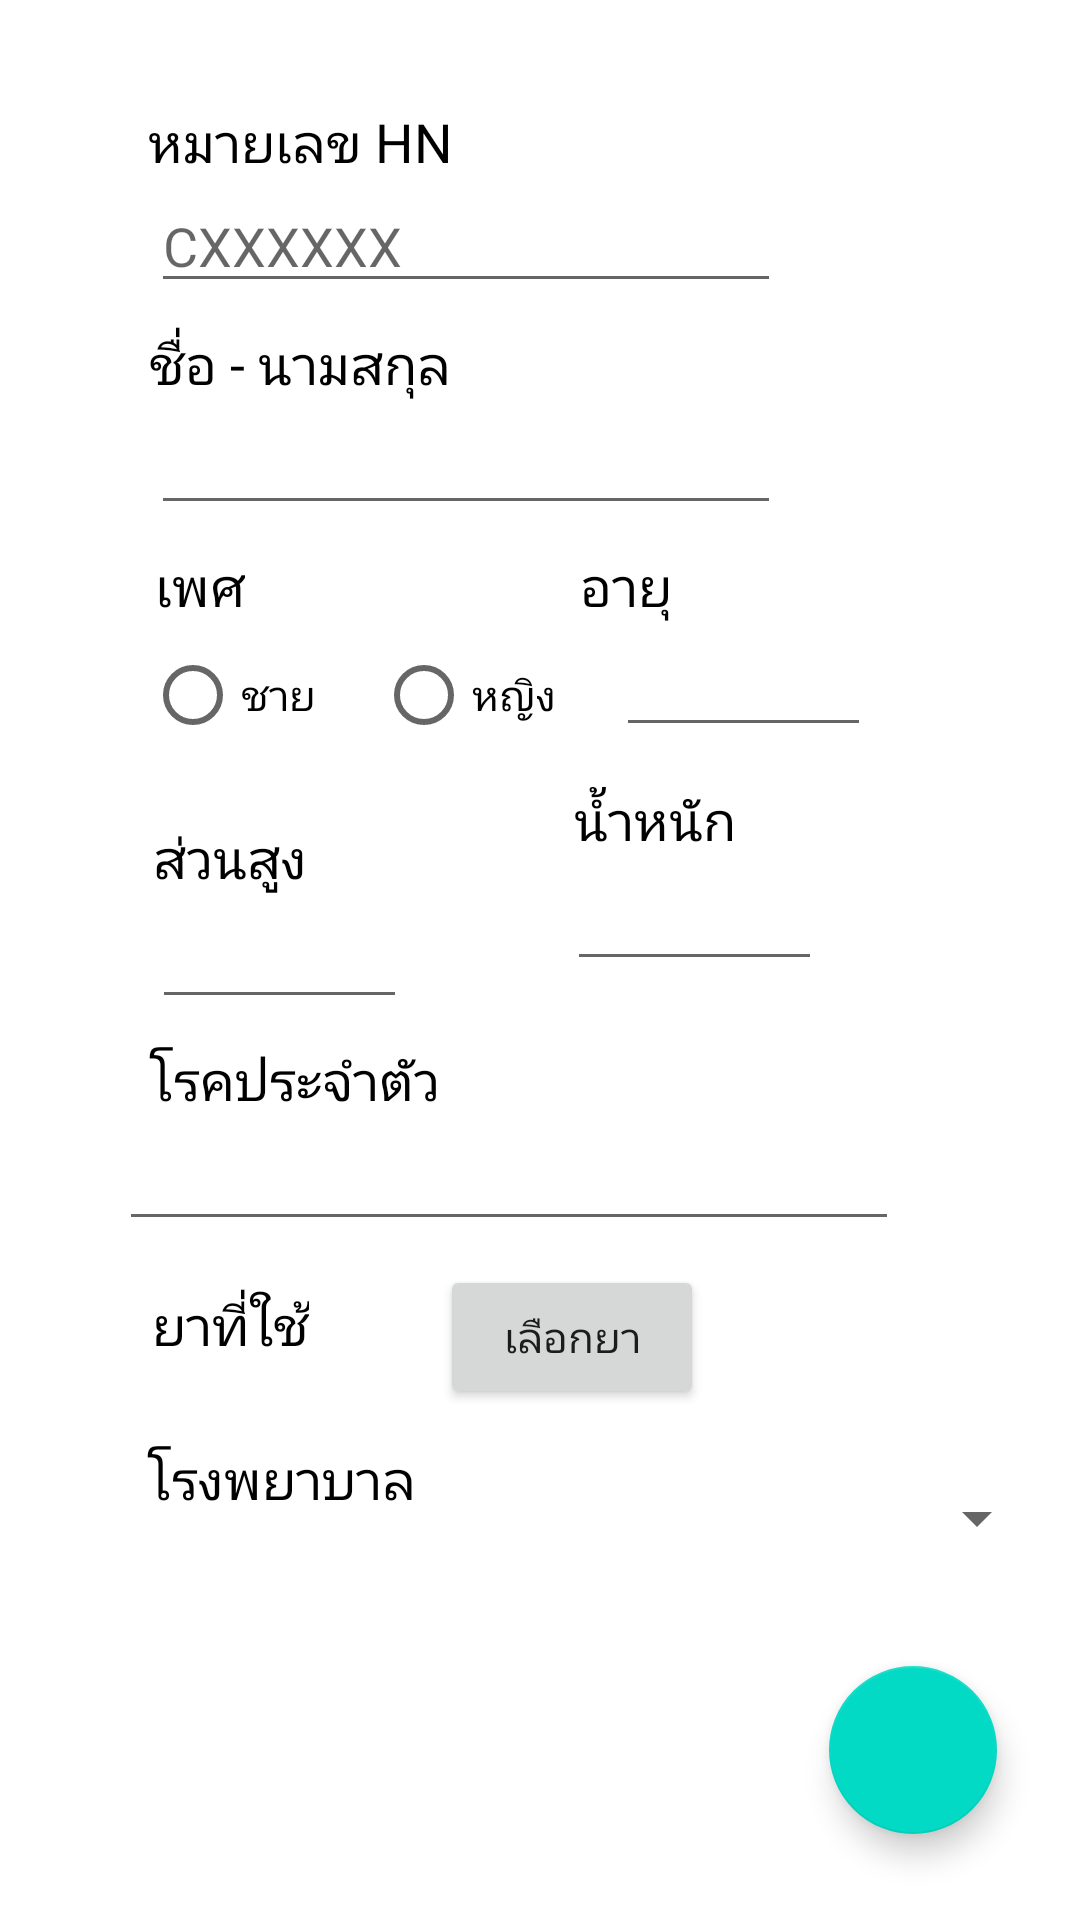

This screen was rendered from an Android layout file. Write that file and the resources it references.
<!-- AndroidManifest.xml: application theme Theme.AsthmaPrototype -->
<!-- res/layout/activity_patient_info.xml -->
<?xml version="1.0" encoding="utf-8"?>
<androidx.constraintlayout.widget.ConstraintLayout xmlns:android="http://schemas.android.com/apk/res/android"
    xmlns:app="http://schemas.android.com/apk/res-auto"
    xmlns:tools="http://schemas.android.com/tools"
    android:layout_width="match_parent"
    android:layout_height="match_parent"
    tools:context=".Activities.EditProfile">

    <TextView
        android:id="@+id/medheader2"
        android:layout_width="wrap_content"
        android:layout_height="wrap_content"
        android:layout_marginTop="8dp"
        android:text="ยาที่ใช้"
        android:textColor="@color/black"
        android:textSize="18sp"
        app:layout_constraintBottom_toBottomOf="parent"
        app:layout_constraintEnd_toEndOf="parent"
        app:layout_constraintHorizontal_bias="0.165"
        app:layout_constraintStart_toStartOf="parent"
        app:layout_constraintTop_toBottomOf="@+id/congenitaltext"
        app:layout_constraintVertical_bias="0.04" />

    <EditText
        android:id="@+id/patientnametext"
        android:layout_width="wrap_content"
        android:layout_height="wrap_content"
        android:ems="10"
        android:inputType="textPersonName"
        app:layout_constraintEnd_toEndOf="parent"
        app:layout_constraintHorizontal_bias="0.335"
        app:layout_constraintStart_toStartOf="parent"
        app:layout_constraintTop_toBottomOf="@+id/nameheader" />

    <TextView
        android:id="@+id/nameheader"
        android:layout_width="wrap_content"
        android:layout_height="wrap_content"
        android:layout_marginTop="8dp"
        android:text="ชื่อ - นามสกุล"
        android:textColor="@color/black"
        android:textSize="18sp"
        app:layout_constraintBottom_toBottomOf="parent"
        app:layout_constraintEnd_toEndOf="parent"
        app:layout_constraintHorizontal_bias="0.191"
        app:layout_constraintStart_toStartOf="parent"
        app:layout_constraintTop_toBottomOf="@+id/hntext"
        app:layout_constraintVertical_bias="0.0" />

    <TextView
        android:id="@+id/hnheader"
        android:layout_width="wrap_content"
        android:layout_height="wrap_content"
        android:text="หมายเลข HN"
        android:textColor="@color/black"
        android:textSize="18sp"
        app:layout_constraintBottom_toBottomOf="parent"
        app:layout_constraintEnd_toEndOf="parent"
        app:layout_constraintHorizontal_bias="0.191"
        app:layout_constraintStart_toStartOf="parent"
        app:layout_constraintTop_toTopOf="parent"
        app:layout_constraintVertical_bias="0.057" />

    <TextView
        android:id="@+id/textView12"
        android:layout_width="wrap_content"
        android:layout_height="wrap_content"
        android:layout_marginTop="8dp"
        android:text="เพศ"
        android:textColor="@color/black"
        android:textSize="18sp"
        app:layout_constraintBottom_toBottomOf="parent"
        app:layout_constraintEnd_toEndOf="parent"
        app:layout_constraintHorizontal_bias="0.157"
        app:layout_constraintStart_toStartOf="parent"
        app:layout_constraintTop_toBottomOf="@+id/patientnametext"
        app:layout_constraintVertical_bias="0.0" />

    <RadioGroup
        android:id="@+id/GenderGroup"
        android:layout_width="wrap_content"
        android:layout_height="wrap_content"
        android:orientation="horizontal"
        app:layout_constraintBottom_toBottomOf="parent"
        app:layout_constraintEnd_toEndOf="parent"
        app:layout_constraintHorizontal_bias="0.217"
        app:layout_constraintStart_toStartOf="parent"
        app:layout_constraintTop_toBottomOf="@+id/textView12"
        app:layout_constraintVertical_bias="0.0">

        <RadioButton
            android:id="@+id/radioMale"
            android:layout_width="match_parent"
            android:layout_height="wrap_content"
            android:layout_marginEnd="20dp"
            android:text="ชาย" />

        <RadioButton
            android:id="@+id/radioFemale"
            android:layout_width="match_parent"
            android:layout_height="wrap_content"
            android:text="หญิง" />
    </RadioGroup>

    <Button
        android:id="@+id/editInhalerbtn"
        android:layout_width="wrap_content"
        android:layout_height="wrap_content"
        android:layout_marginTop="8dp"
        android:text="เลือกยา"
        app:layout_constraintEnd_toEndOf="parent"
        app:layout_constraintHorizontal_bias="0.061"
        app:layout_constraintStart_toEndOf="@+id/medheader"
        app:layout_constraintTop_toBottomOf="@+id/congenitaltext" />

    <TextView
        android:id="@+id/textView13"
        android:layout_width="wrap_content"
        android:layout_height="wrap_content"
        android:layout_marginTop="8dp"
        android:text="อายุ"
        android:textColor="@color/black"
        android:textSize="18sp"
        app:layout_constraintBottom_toBottomOf="parent"
        app:layout_constraintEnd_toEndOf="parent"
        app:layout_constraintHorizontal_bias="0.587"
        app:layout_constraintStart_toStartOf="parent"
        app:layout_constraintTop_toBottomOf="@+id/patientnametext"
        app:layout_constraintVertical_bias="0.0" />

    <TextView
        android:id="@+id/textView14"
        android:layout_width="wrap_content"
        android:layout_height="wrap_content"
        android:layout_marginTop="18dp"
        android:text="ส่วนสูง"
        android:textColor="@color/black"
        android:textSize="18sp"
        app:layout_constraintBottom_toBottomOf="parent"
        app:layout_constraintEnd_toEndOf="parent"
        app:layout_constraintHorizontal_bias="0.165"
        app:layout_constraintStart_toStartOf="parent"
        app:layout_constraintTop_toBottomOf="@+id/GenderGroup"
        app:layout_constraintVertical_bias="0.0" />

    <TextView
        android:id="@+id/medheader"
        android:layout_width="wrap_content"
        android:layout_height="wrap_content"
        android:text="โรงพยาบาล"
        android:textColor="@color/black"
        android:textSize="18sp"
        app:layout_constraintBottom_toBottomOf="parent"
        app:layout_constraintEnd_toEndOf="parent"
        app:layout_constraintHorizontal_bias="0.181"
        app:layout_constraintStart_toStartOf="parent"
        app:layout_constraintTop_toBottomOf="@+id/medheader2"
        app:layout_constraintVertical_bias="0.166" />

    <TextView
        android:id="@+id/textView7"
        android:layout_width="wrap_content"
        android:layout_height="wrap_content"
        android:layout_marginTop="12dp"
        android:text="น้ำหนัก"
        android:textColor="@color/black"
        android:textSize="18sp"
        app:layout_constraintEnd_toEndOf="parent"
        app:layout_constraintHorizontal_bias="0.625"
        app:layout_constraintStart_toStartOf="parent"
        app:layout_constraintTop_toBottomOf="@+id/ageInput" />

    <TextView
        android:id="@+id/congenitalheader"
        android:layout_width="wrap_content"
        android:layout_height="wrap_content"
        android:layout_marginTop="8dp"
        android:text="โรคประจำตัว"
        android:textColor="@color/black"
        android:textSize="18sp"
        app:layout_constraintEnd_toEndOf="parent"
        app:layout_constraintHorizontal_bias="0.189"
        app:layout_constraintStart_toStartOf="parent"
        app:layout_constraintTop_toBottomOf="@+id/heightInput" />

    <EditText
        android:id="@+id/weightText"
        android:layout_width="85dp"
        android:layout_height="wrap_content"
        android:ems="10"
        android:inputType="number"
        app:layout_constraintBottom_toBottomOf="parent"
        app:layout_constraintEnd_toEndOf="parent"
        app:layout_constraintHorizontal_bias="0.687"
        app:layout_constraintStart_toStartOf="parent"
        app:layout_constraintTop_toBottomOf="@+id/textView7"
        app:layout_constraintVertical_bias="0.0" />

    <EditText
        android:id="@+id/heightInput"
        android:layout_width="85dp"
        android:layout_height="wrap_content"
        android:ems="10"
        android:inputType="number"
        app:layout_constraintBottom_toBottomOf="parent"
        app:layout_constraintEnd_toEndOf="parent"
        app:layout_constraintHorizontal_bias="0.184"
        app:layout_constraintStart_toStartOf="parent"
        app:layout_constraintTop_toBottomOf="@+id/textView14"
        app:layout_constraintVertical_bias="0.0" />

    <EditText
        android:id="@+id/congenitaltext"
        android:layout_width="260dp"
        android:layout_height="wrap_content"
        android:ems="10"
        android:inputType="textPersonName"
        app:layout_constraintEnd_toEndOf="parent"
        app:layout_constraintHorizontal_bias="0.397"
        app:layout_constraintStart_toStartOf="parent"
        app:layout_constraintTop_toBottomOf="@+id/congenitalheader" />

    <EditText
        android:id="@+id/ageInput"
        android:layout_width="85dp"
        android:layout_height="wrap_content"
        android:ems="10"
        android:inputType="number"
        app:layout_constraintBottom_toBottomOf="parent"
        app:layout_constraintEnd_toEndOf="parent"
        app:layout_constraintHorizontal_bias="0.224"
        app:layout_constraintStart_toEndOf="@+id/GenderGroup"
        app:layout_constraintTop_toBottomOf="@+id/textView13"
        app:layout_constraintVertical_bias="0.0" />

    <com.google.android.material.floatingactionbutton.FloatingActionButton
        android:id="@+id/saveprofilefab"
        android:layout_width="wrap_content"
        android:layout_height="wrap_content"
        android:clickable="true"
        app:layout_constraintBottom_toBottomOf="parent"
        app:layout_constraintEnd_toEndOf="parent"
        app:layout_constraintHorizontal_bias="0.909"
        app:layout_constraintStart_toStartOf="parent"
        app:layout_constraintTop_toTopOf="parent"
        app:layout_constraintVertical_bias="0.951"
        app:srcCompat="@drawable/check" />

    <EditText
        android:id="@+id/hntext"
        android:layout_width="wrap_content"
        android:layout_height="wrap_content"
        android:ems="10"
        android:hint="CXXXXXX"
        android:inputType="textPersonName"
        app:layout_constraintEnd_toEndOf="parent"
        app:layout_constraintHorizontal_bias="0.335"
        app:layout_constraintStart_toStartOf="parent"
        app:layout_constraintTop_toBottomOf="@+id/hnheader" />

    <Spinner
        android:id="@+id/spinner"
        android:layout_width="208dp"
        android:layout_height="42dp"
        app:layout_constraintBottom_toBottomOf="parent"
        app:layout_constraintEnd_toEndOf="parent"
        app:layout_constraintHorizontal_bias="0.224"
        app:layout_constraintStart_toEndOf="@+id/medheader"
        app:layout_constraintTop_toBottomOf="@+id/editInhalerbtn"
        app:layout_constraintVertical_bias="0.12" />

</androidx.constraintlayout.widget.ConstraintLayout>
<!-- resources referenced by this layout -->
<resources>
  <color name="black">#FF000000</color>
  <style name="Theme.AsthmaPrototype" parent="Theme.MaterialComponents.DayNight.DarkActionBar">
          
          <item name="colorPrimary">@color/purple_500</item>
          <item name="colorPrimaryVariant">@color/purple_700</item>
          <item name="colorOnPrimary">@color/white</item>
          
          <item name="colorSecondary">@color/teal_200</item>
          <item name="colorSecondaryVariant">@color/teal_700</item>
          <item name="colorOnSecondary">@color/black</item>
          
          <item name="android:statusBarColor" tools:targetApi="l">?attr/colorPrimaryVariant</item>
          
          <item name="windowActionBar">false</item>
          <item name="windowNoTitle">true</item>
          <item name="fontFamily">@font/sarabunregular</item>
      </style>
  <color name="purple_500">#FF6200EE</color>
  <color name="purple_700">#FF3700B3</color>
  <color name="white">#FFFFFFFF</color>
  <color name="teal_200">#FF03DAC5</color>
  <color name="teal_700">#FF018786</color>
</resources>
